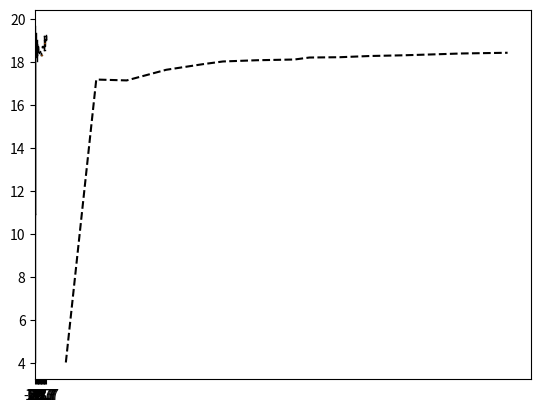

Source code (Python): (Note: this script raises an exception after producing the figure.)
import matplotlib.pyplot as plt
import numpy as np

ord = [[16.9423,
           4.0410,
           19.1185],
       [18.5134,
           17.8048,
           19.2669],
       [18.7286,
           18.0576,
           19.1717],
       [18.8998,
           18.8469,
           19.0005],
       [18.8126,
           18.7870,
           18.8393],
       [18.7770,
           18.7511,
           18.8022],
       [18.7409,
           18.7075,
           18.7747],
       [18.6866,
           18.6624,
           18.7093
           ],
       [18.6748],
       [18.9069,
            18.6752,
            19.0769],
       [19.0012,
            18.9783,
            19.0202
            ],
       [18.9448,
           18.9134,
           18.9813],
       [19.1242,
           18.8256,
           19.3185],
       [19.2118,
           19.1661,
           19.2580],
       [19.2505,
           19.1231,
           19.3526]]

seq = [[17.8092,
          4.0410,
          19.6653],
       [18.7266,
          18.2556,
          19.3739],
       [18.6051,
          18.0589,
          19.0557],
       [18.6467,
          18.5629,
          18.7566],
       [18.5307,
          18.4999,
          18.5684],
       [18.4732,
          18.4484,
          18.4985],
       [18.5234,
          18.5027,
          18.4797,
          18.4573],
       [18.3987,
          18.3636,
          18.4544],
       [18.3593],
       [18.7234,
           18.7092,
           18.7598],
       [18.7438,
           18.7224,
           18.7677],
       [18.7304,
           18.7111,
           18.6880,
           18.6913,
           18.6678],
       [18.8926,
           18.5902,
           19.2003],
       [19.1059,
           19.0835,
           19.0601,
           19.0373,
           19.0147],
       [19.1925,
           19.0177,
           19.2588]]

apd=[[17.0331,
        4.0410,
        18.5670],
     [17.6124,
        17.1975,
        18.0755],
     [17.3956,
        17.1572,
        17.9140],
     [17.8295,
        17.6514,
        18.1466],
     [18.0665,
        17.9144,
        18.2157],
     [18.1518,
        18.0382,
        18.2722],
     [18.1975,
        18.0956,
        18.2987],
     [18.2219,
        18.1293,
        18.3062],
     [18.2870,
        18.2215,
        18.3513],
     [18.3047,
         18.2363,
         18.3950],
     [18.3580,
         18.2923,
         18.4205],
     [18.3830,
         18.3250,
         18.4381],
     [18.4135,
         18.3645,
         18.4753],
     [18.4580,
         18.4095,
         18.5170],
     [18.4900,
         18.4430,
         18.5435]
     ]

ekf=[[24.2255,
        23.2330,
        27.3264],
     [24.280,
        24.1331,
        24.4380],
     [24.4279,
        24.3158,
        24.5840],
     [24.5165,
        24.4562,
        24.6035],
     [24.5173,
        24.4737,
        24.5814],
     [24.5176,
        24.4834,
        24.5683],
     [24.5177,
        24.4896,
        24.5596],
     [24.5177,
        24.4939,
        24.5536],
     [24.5182,
        24.4975,
        24.5494],
     [24.5185,
         24.5002,
         24.5461],
     [24.5200,
         24.5036,
         24.5447],
     [24.5211,
         24.5063,
         24.5434],
     [24.5220,
         24.5085,
         24.5425],
     [24.5229,
         24.5104,
         24.5417],
     [24.5236,
         24.5121,
         24.5410],
     [24.5318,
         24.5171,
         24.5469]]

ticks = [120,
         240,
         360,
         516,
         662,
         740,
         874,
         1022,
         1081,
         1201,
         1320,
         1451,
         1562,
         1680,
         1863]
min_apd = ( 4.0410, 17.1975, 17.1572, 17.6514, 17.9144, 18.0382, 18.0956, 18.1293, 18.2215, 18.2363, 18.2923, 18.3250, 18.3645, 18.4095, 18.4430)
max_apd = (18.5670, 18.0755, 17.9140, 18.1466, 18.2157, 18.2722, 18.2987, 18.3062, 18.3513, 18.3950, 18.4205, 18.4381, 18.4753, 18.5170, 18.5435)
time =(120,
       240,
       360,
       516,
       662,
       740,
       874,
       1022,
       1081,
       1201,
       1320,
       1451,
       1562,
       1680,
       1863)

f, ax1 = plt.subplots()
ax1.plot(time,min_apd,linestyle='dashed',color="black")

def set_box_color(bp, color):
    plt.setp(bp['boxes'], color=color)
    plt.setp(bp['whiskers'], color=color)
    plt.setp(bp['caps'], color=color)
    plt.setp(bp['medians'], color=color)

#bpl = plt.boxplot(ord, positions=np.array(range(len(ord)))*3.0-0.3, sym='', widths=0.6)
bpr = plt.boxplot(seq, positions=np.array(range(len(seq)))*3.0-0.3, sym='', widths=0.6)
#bpg = plt.boxplot(apd, positions=np.array(range(len(apd)))*3.0+0.9, sym='', widths=0.6)
bpg = plt.boxplot(ekf, positions=np.array(range(len(apd)))*3.0+0.9, sym='', widths=0.6)
set_box_color(bpr, '#D7191C') # colors are from http://colorbrewer2.org/
#set_box_color(bpr, '#2C7BB6')
set_box_color(bpg, '#99d8c9')
# draw temporary red and blue lines and use them to create a legend
plt.plot([], c='#D7191C', label='ORD')
plt.plot([], c='#2C7BB6', label='SEQ')
plt.plot([], c='#99d8c9', label='APD')

lns1 = ax1.plot(time,min_apd, color="black", label='without AOA (15k UEs)')
plt.legend()
plt.grid(True, linestyle='dotted')
plt.xticks(range(0, len(ticks) * 3, 3), ticks)
plt.xlim(-2, len(ticks)*3)
plt.ylim(0, 20)
#plt.tight_layout()

plt.show()
#plt.savefig('boxcompare.png')

